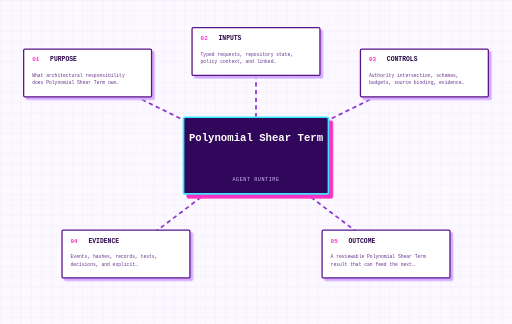
t = 0.00 s
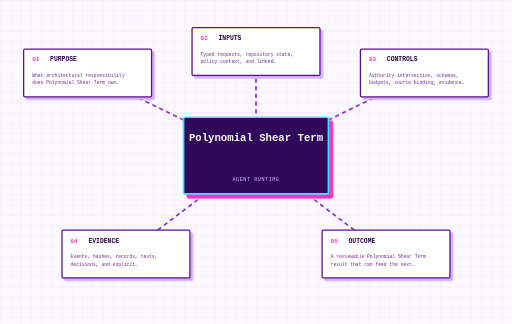
t = 0.50 s
t = 1.00 s: frame unchanged from t = 0.00 s, image omitted
t = 1.50 s: frame unchanged from t = 0.50 s, image omitted

The animated SVG that drew these frames (rendered in a browser with its animation timeline set to each time). Animation: 1 CSS @keyframes rule; one cycle of 2.00 s, repeats indefinitely.

<svg data-visual-grammar="1" data-visual-role="concept" data-doc-node="concept-type-polynomialshearterm" data-node-role="concept" aria-label="Polynomial Shear Term" tabindex="0" xmlns="http://www.w3.org/2000/svg" width="1200" height="760" viewBox="0 0 1200 760"><title>Polynomial Shear Term</title><desc>Generated concept diagram for Polynomial Shear Term.</desc>
<style>
svg{background:#fbf8ff;font-family:'Courier New',monospace}.grid{stroke:#e8d9ff;stroke-width:1}.concept-edge{stroke:#8d35d1;stroke-width:4;stroke-dasharray:10 8;animation:flow 2s linear infinite}.concept-core rect{fill:#31075b;stroke:#39e7ff;stroke-width:4;filter:drop-shadow(9px 9px 0 #ff2fc3)}.core-title{fill:white;font-size:25px;font-weight:900;text-anchor:middle}.core-category{fill:#d8b8ff;font-size:12px;letter-spacing:1.3px;text-anchor:middle}.concept-node{cursor:pointer;outline:none}.concept-node rect{fill:white;stroke:#5a1489;stroke-width:3;filter:drop-shadow(6px 6px 0 #d4a9ff);transition:120ms ease}.concept-node:hover rect,.concept-node:focus rect,.concept-node.active rect{fill:#f3e6ff;stroke:#ff2fc3;transform:translate(-2px,-2px)}.node-number{fill:#ff2fc3;font-size:14px;font-weight:900}.node-label{fill:#2a0648;font-size:15px;font-weight:900}.node-detail{fill:#66318b;font-size:11px}@keyframes flow{to{stroke-dashoffset:-36}}
</style><defs><pattern id="grid" width="24" height="24" patternUnits="userSpaceOnUse"><path class="grid" d="M24 0L0 0 0 24" fill="none"/></pattern></defs><rect width="100%" height="100%" fill="url(#grid)"/><g><path class="concept-edge" d="M 600 365 L 205 171" /><path class="concept-edge" d="M 600 365 L 600 121" /><path class="concept-edge" d="M 600 365 L 995 171" /><path class="concept-edge" d="M 600 365 L 295 596" /><path class="concept-edge" d="M 600 365 L 905 596" /></g><g class="concept-core"><rect x="430" y="275" width="340" height="180" rx="4"/><text class="core-title" x="600" y="330"><tspan x="600" dy="0">Polynomial Shear Term</tspan></text><text class="core-category" x="600" y="425">AGENT RUNTIME</text></g><g><g class="concept-node" tabindex="0" role="button" data-detail="What architectural responsibility does Polynomial Shear Term own, and how can a reviewer verify that ownership?"><rect x="55" y="115" width="300" height="112" rx="3" /><text class="node-number" x="75" y="144">01</text><text class="node-label" x="117" y="144">PURPOSE</text><text class="node-detail" x="75" y="181"><tspan x="75" dy="0">What architectural responsibility</tspan><tspan x="75" dy="17">does Polynomial Shear Term own…</tspan></text><title>PURPOSE: What architectural responsibility does Polynomial Shear Term own, and how can a reviewer verify that ownership?</title></g><g class="concept-node" tabindex="0" role="button" data-detail="Typed requests, repository state, policy context, and linked canonical records."><rect x="450" y="65" width="300" height="112" rx="3" /><text class="node-number" x="470" y="94">02</text><text class="node-label" x="512" y="94">INPUTS</text><text class="node-detail" x="470" y="131"><tspan x="470" dy="0">Typed requests, repository state,</tspan><tspan x="470" dy="17">policy context, and linked…</tspan></text><title>INPUTS: Typed requests, repository state, policy context, and linked canonical records.</title></g><g class="concept-node" tabindex="0" role="button" data-detail="Authority intersection, schemas, budgets, source binding, evidence requirements, and lifecycle rules."><rect x="845" y="115" width="300" height="112" rx="3" /><text class="node-number" x="865" y="144">03</text><text class="node-label" x="907" y="144">CONTROLS</text><text class="node-detail" x="865" y="181"><tspan x="865" dy="0">Authority intersection, schemas,</tspan><tspan x="865" dy="17">budgets, source binding, evidence…</tspan></text><title>CONTROLS: Authority intersection, schemas, budgets, source binding, evidence requirements, and lifecycle rules.</title></g><g class="concept-node" tabindex="0" role="button" data-detail="Events, hashes, records, tests, decisions, and explicit limitations."><rect x="145" y="540" width="300" height="112" rx="3" /><text class="node-number" x="165" y="569">04</text><text class="node-label" x="207" y="569">EVIDENCE</text><text class="node-detail" x="165" y="606"><tspan x="165" dy="0">Events, hashes, records, tests,</tspan><tspan x="165" dy="17">decisions, and explicit…</tspan></text><title>EVIDENCE: Events, hashes, records, tests, decisions, and explicit limitations.</title></g><g class="concept-node" tabindex="0" role="button" data-detail="A reviewable Polynomial Shear Term result that can feed the next governed step."><rect x="755" y="540" width="300" height="112" rx="3" /><text class="node-number" x="775" y="569">05</text><text class="node-label" x="817" y="569">OUTCOME</text><text class="node-detail" x="775" y="606"><tspan x="775" dy="0">A reviewable Polynomial Shear Term</tspan><tspan x="775" dy="17">result that can feed the next…</tspan></text><title>OUTCOME: A reviewable Polynomial Shear Term result that can feed the next governed step.</title></g></g></svg>
